The GitHub repository Priyanah/Cervical-Cancer-Using-Machine-Learning contains a labelled image folder "Augmentation" with 7 categories: carcinoma in situ, light dysplastic, moderate dysplastic, normal columnar, normal intermediate, normal superficial, severe dysplastic. Examples follow, each with its label.

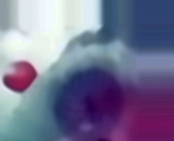
Label: moderate dysplastic

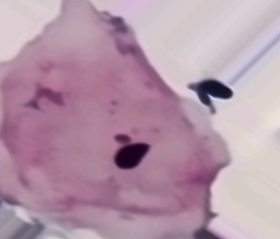
Label: normal superficial

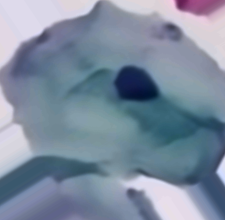
Label: normal intermediate

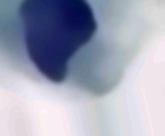
Label: light dysplastic

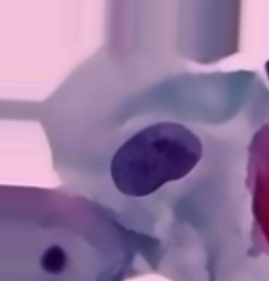
Label: light dysplastic

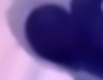
Label: carcinoma in situ
